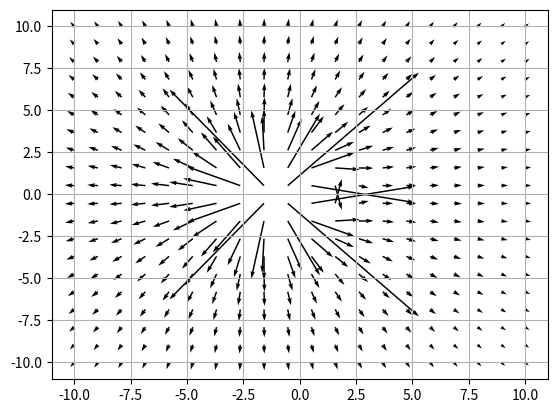

Write Python code to recreate this figure.
import numpy as np
import matplotlib.pyplot as plt

xpoints = np.linspace(-10, 10, 20)
ypoints = np.linspace(-10, 10, 20)
xp, yp = np.meshgrid(xpoints, ypoints)

L = 3
M = 1
r = np.array([xp, yp])  # r = (x, y)
r1 = [r[0] + 1, r[1]]  # r1 = r + (1, 0) = (x + 1, y)
r2 = [r[0] - 1, r[1]]  # r2 = r - (1, 0) = (x - 1, y)
r1Len = np.sqrt(r1[0]**2 + r1[1]**2)  # |r1|
r2Len = np.sqrt(r2[0]**2 + r2[1]**2)  # |r2|
r1Hatt = r1/r1Len  # r1Hatt = r1/|r1|
r2Hatt = r2/r2Len  # r2Hatt = r2/|r1|
F = L/r1Len*r1Hatt - M/r2Len*r2Hatt  # Setter inn i v
u = F[0]  # Første koordinat til vektorfeltet
v = F[1]  # Andre koordinat til vektorfeltet

fig, ax = plt.subplots() #Lager figur element
ax.quiver(xp, yp, u, v) #Lager vektorpiler
ax.grid() #Skrur på et grid i figuren
plt.show() #Viser figuren vi lagde
